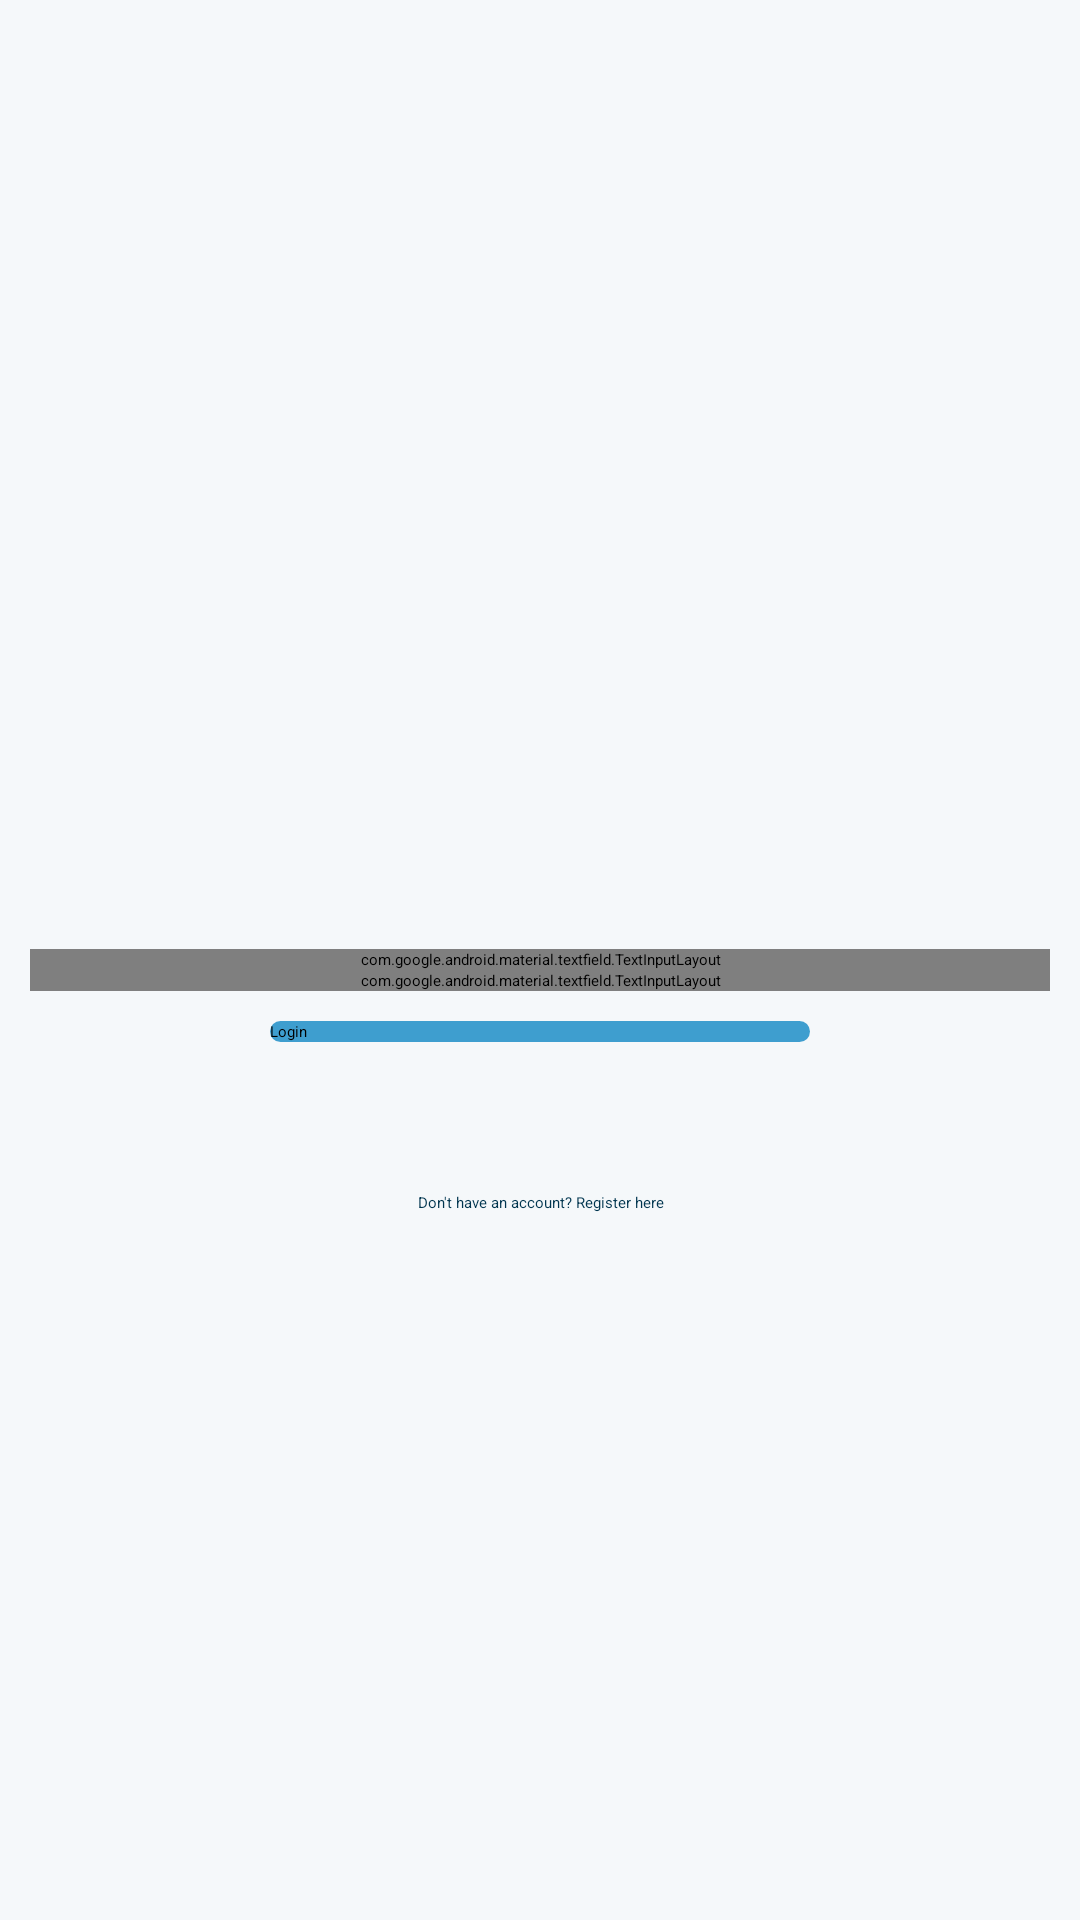

Produce the Android XML layout that renders to this screen, including the resource entries it uses.
<!-- AndroidManifest.xml: application theme Theme.ZhiHu -->
<!-- res/layout/activity_login.xml -->
<?xml version="1.0" encoding="utf-8"?>

<RelativeLayout xmlns:app="http://schemas.android.com/apk/res-auto"
    xmlns:tools="http://schemas.android.com/tools"
    xmlns:android="http://schemas.android.com/apk/res/android"
    android:layout_width="match_parent"
    android:layout_height="match_parent"
    android:padding="10dp"
    android:background="@color/colorWhite2"
    tools:context=".LoginActivity">

    
    <com.google.android.material.textfield.TextInputLayout
        android:layout_width="match_parent"
        android:layout_height="wrap_content"
        android:layout_centerHorizontal="true"
        android:layout_centerVertical="true"
        android:id="@+id/emailTIL">
        <EditText
            android:id="@+id/emailEt"
            android:inputType="textEmailAddress"
            android:hint="Email"
            android:layout_width="match_parent"
            android:layout_height="wrap_content" />
    </com.google.android.material.textfield.TextInputLayout>


    
    <com.google.android.material.textfield.TextInputLayout
        android:layout_width="match_parent"
        android:layout_height="wrap_content"
        android:layout_centerHorizontal="true"
        android:layout_centerVertical="true"
        android:id="@+id/passwordTIL"
        android:layout_below="@id/emailTIL"
        app:passwordToggleEnabled="true">
        <EditText
            android:id="@+id/passwordEt"
            android:inputType="textPassword"
            android:hint="Password"
            android:layout_width="match_parent"
            android:layout_height="wrap_content" />
    </com.google.android.material.textfield.TextInputLayout>


    
    <Button
        android:id="@+id/loginBtn"
        style="@style/Widget.AppCompat.Button.Colored"
        android:layout_width="180dp"
        android:layout_height="wrap_content"
        android:layout_below="@id/passwordTIL"
        android:layout_centerHorizontal="true"
        android:layout_marginTop="10dp"
        android:background="@drawable/gradient_button"
        android:text="Login"
        android:textColor="#000000" />


    
    <TextView
        android:id="@+id/donthave_accountTv"
        android:layout_width="match_parent"
        android:layout_height="wrap_content"
        android:layout_below="@id/loginBtn"
        android:layout_marginTop="50dp"
        android:text="Don't have an account? Register here"
        android:textAlignment="center"
        android:textColor="@color/colorBlue5" />


</RelativeLayout>
<!-- resources referenced by this layout -->
<resources>
  <color name="colorBlue5">#00354F</color>
  <color name="colorWhite2">#f5f8fa</color>
  <!-- drawable gradient_button (drawable) -->
  <?xml version="1.0" encoding="utf-8"?>
  
  <shape xmlns:android="http://schemas.android.com/apk/res/android"
      android:shape="rectangle">
  
  
      <gradient
          android:startColor="#3E9ECF"
          android:endColor="#3E9ECF"
          ></gradient>
  
      <corners android:radius="150dp">
      </corners>
  
  </shape>
</resources>
